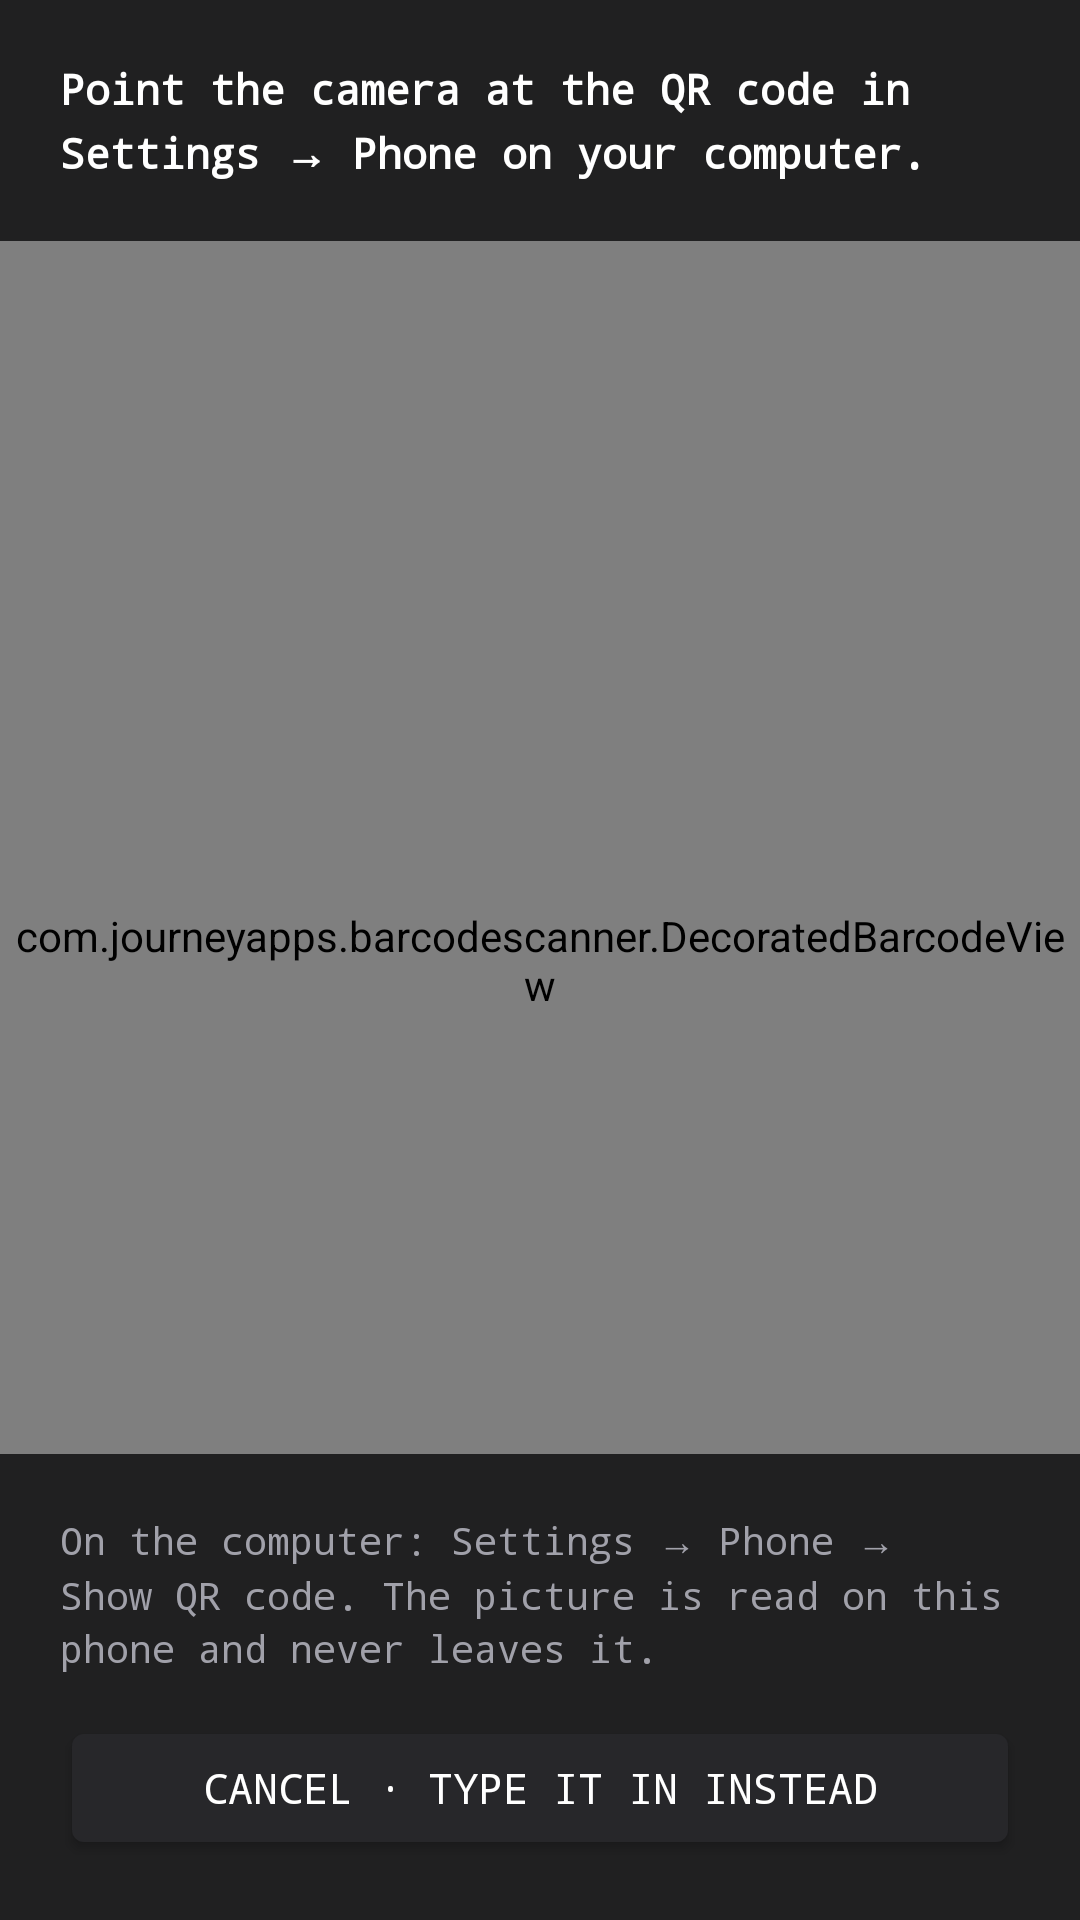

Layout XML and referenced resources for this Android screen:
<!-- AndroidManifest.xml: activity theme android:Theme.DeviceDefault.NoActionBar -->
<!-- res/layout/activity_scan.xml -->
<?xml version="1.0" encoding="utf-8"?>
<FrameLayout xmlns:android="http://schemas.android.com/apk/res/android"
    android:id="@+id/scan_root"
    android:layout_width="match_parent"
    android:layout_height="match_parent"
    android:background="#000000">

    <com.journeyapps.barcodescanner.DecoratedBarcodeView
        android:id="@+id/scanner"
        android:layout_width="match_parent"
        android:layout_height="match_parent" />

    <TextView
        android:id="@+id/scan_top"
        android:layout_width="match_parent"
        android:layout_height="wrap_content"
        android:layout_gravity="top"
        android:background="#CC09090B"
        android:fontFamily="monospace"
        android:lineSpacingExtra="3dp"
        android:padding="20dp"
        android:text="@string/scan_title"
        android:textColor="#FFFFFF"
        android:textSize="14sp"
        android:textStyle="bold" />

    <LinearLayout
        android:id="@+id/scan_bottom"
        android:layout_width="match_parent"
        android:layout_height="wrap_content"
        android:layout_gravity="bottom"
        android:background="#CC09090B"
        android:orientation="vertical"
        android:padding="20dp">

        <TextView
            android:id="@+id/scan_status"
            android:layout_width="match_parent"
            android:layout_height="wrap_content"
            android:fontFamily="monospace"
            android:lineSpacingExtra="3dp"
            android:text="@string/scan_hint"
            android:textColor="#A1A1AA"
            android:textSize="12.5sp" />

        <Button
            android:id="@+id/btn_scan_cancel"
            android:layout_width="match_parent"
            android:layout_height="wrap_content"
            android:layout_marginTop="14dp"
            android:backgroundTint="#27272A"
            android:fontFamily="monospace"
            android:paddingVertical="12dp"
            android:text="@string/scan_cancel"
            android:textColor="#FFFFFF" />
    </LinearLayout>
</FrameLayout>
<!-- resources referenced by this layout -->
<resources>
  <string name="scan_cancel">CANCEL · TYPE IT IN INSTEAD</string>
  <string name="scan_hint">On the computer: Settings → Phone → Show QR code. The picture is read on this phone and never leaves it.</string>
  <string name="scan_title">Point the camera at the QR code in Settings → Phone on your computer.</string>
</resources>
